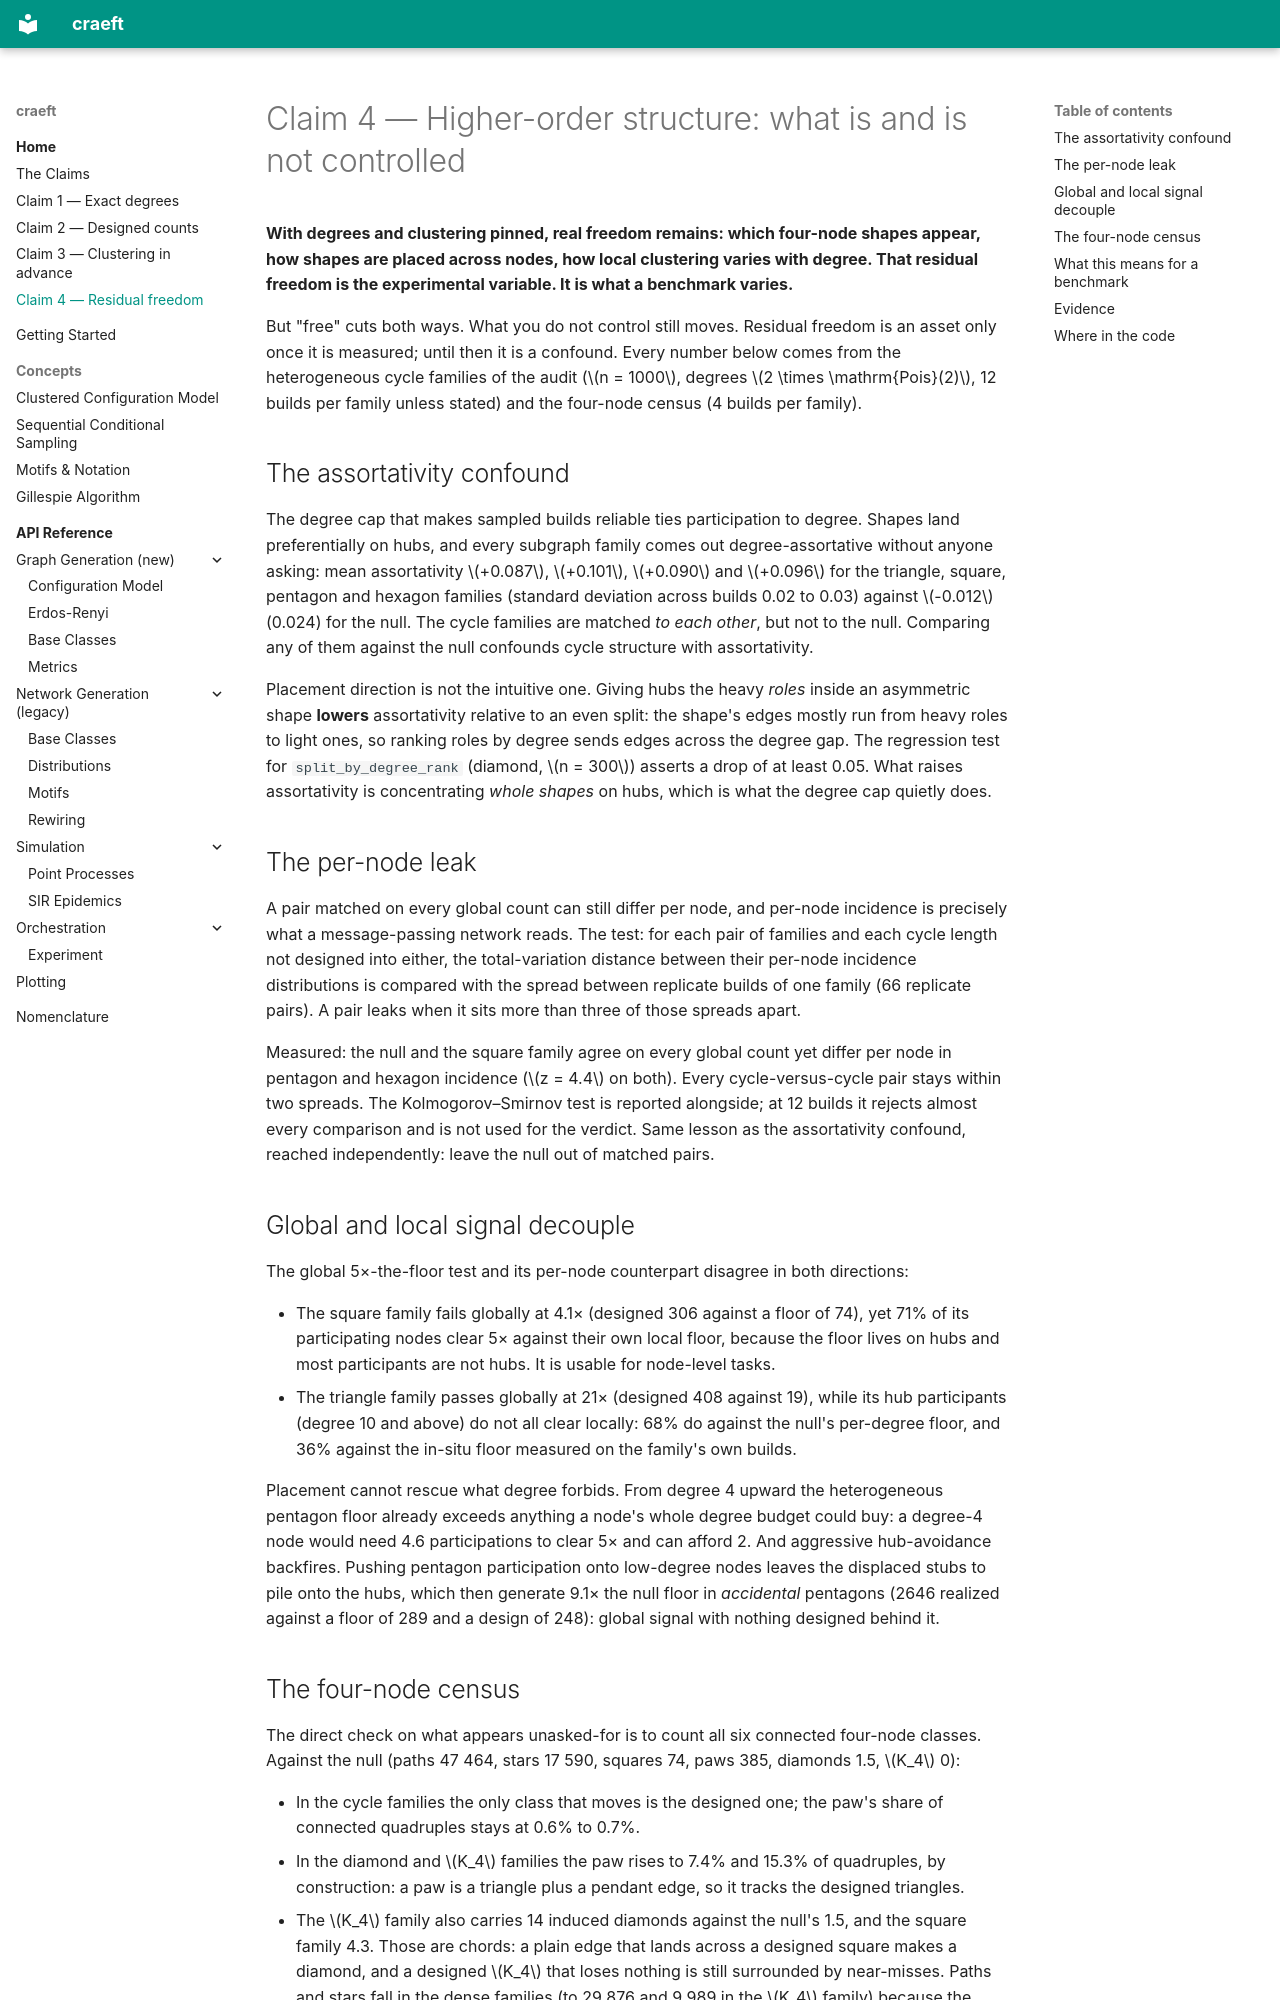

repository: martinritchie/craeft · page: claims/claim-4-residual-freedom/index.html · generator: mkdocs

# Claim 4 — Higher-order structure: what is and is not controlled

**With degrees and clustering pinned, real freedom remains: which four-node
shapes appear, how shapes are placed across nodes, how local clustering varies
with degree. That residual freedom is the experimental variable. It is what a
benchmark varies.**

But "free" cuts both ways. What you do not control still moves. Residual
freedom is an asset only once it is measured; until then it is a confound.
Every number below comes from the heterogeneous cycle families of the audit
($n = 1000$, degrees $2 \times \mathrm{Pois}(2)$, 12 builds per family unless
stated) and the four-node census (4 builds per family).

## The assortativity confound

The degree cap that makes sampled builds reliable ties participation to
degree. Shapes land preferentially on hubs, and every subgraph family comes
out degree-assortative without anyone asking: mean assortativity $+0.087$,
$+0.101$, $+0.090$ and $+0.096$ for the triangle, square, pentagon and
hexagon families (standard deviation across builds 0.02 to 0.03) against
$-0.012$ (0.024) for the null. The cycle families are matched *to each
other*, but not to the null. Comparing any of them against the null
confounds cycle structure with assortativity.

Placement direction is not the intuitive one. Giving hubs the heavy *roles*
inside an asymmetric shape **lowers** assortativity relative to an even
split: the shape's edges mostly run from heavy roles to light ones, so ranking
roles by degree sends edges across the degree gap. The regression test for
`split_by_degree_rank` (diamond, $n = 300$) asserts a drop of at least 0.05.
What raises assortativity is concentrating *whole shapes* on hubs, which is
what the degree cap quietly does.

## The per-node leak

A pair matched on every global count can still differ per node, and per-node
incidence is precisely what a message-passing network reads. The test: for
each pair of families and each cycle length not designed into either, the
total-variation distance between their per-node incidence distributions is
compared with the spread between replicate builds of one family (66 replicate
pairs). A pair leaks when it sits more than three of those spreads apart.

Measured: the null and the square family agree on every global count yet
differ per node in pentagon and hexagon incidence ($z = 4.4$ on both). Every
cycle-versus-cycle pair stays within two spreads. The
Kolmogorov–Smirnov test is reported alongside; at 12 builds it rejects
almost every comparison and is not used for the verdict. Same lesson as the
assortativity confound, reached independently: leave the null out of matched
pairs.

## Global and local signal decouple

The global 5×-the-floor test and its per-node counterpart disagree in both
directions:

- The square family fails globally at 4.1× (designed 306 against a floor of
  74), yet 71% of its participating nodes clear 5× against their own local
  floor, because the floor lives on hubs and most participants are not hubs.
  It is usable for node-level tasks.
- The triangle family passes globally at 21× (designed 408 against 19),
  while its hub participants (degree 10 and above) do not all clear locally:
  68% do against the null's per-degree floor, and 36% against the in-situ
  floor measured on the family's own builds.

Placement cannot rescue what degree forbids. From degree 4 upward the
heterogeneous pentagon floor already exceeds anything a node's whole degree
budget could buy: a degree-4 node would need 4.6 participations to clear 5×
and can afford 2. And aggressive hub-avoidance backfires. Pushing pentagon
participation onto low-degree nodes leaves the displaced stubs to pile onto
the hubs, which then generate 9.1× the null floor in *accidental* pentagons
(2646 realized against a floor of 289 and a design of 248): global signal
with nothing designed behind it.
